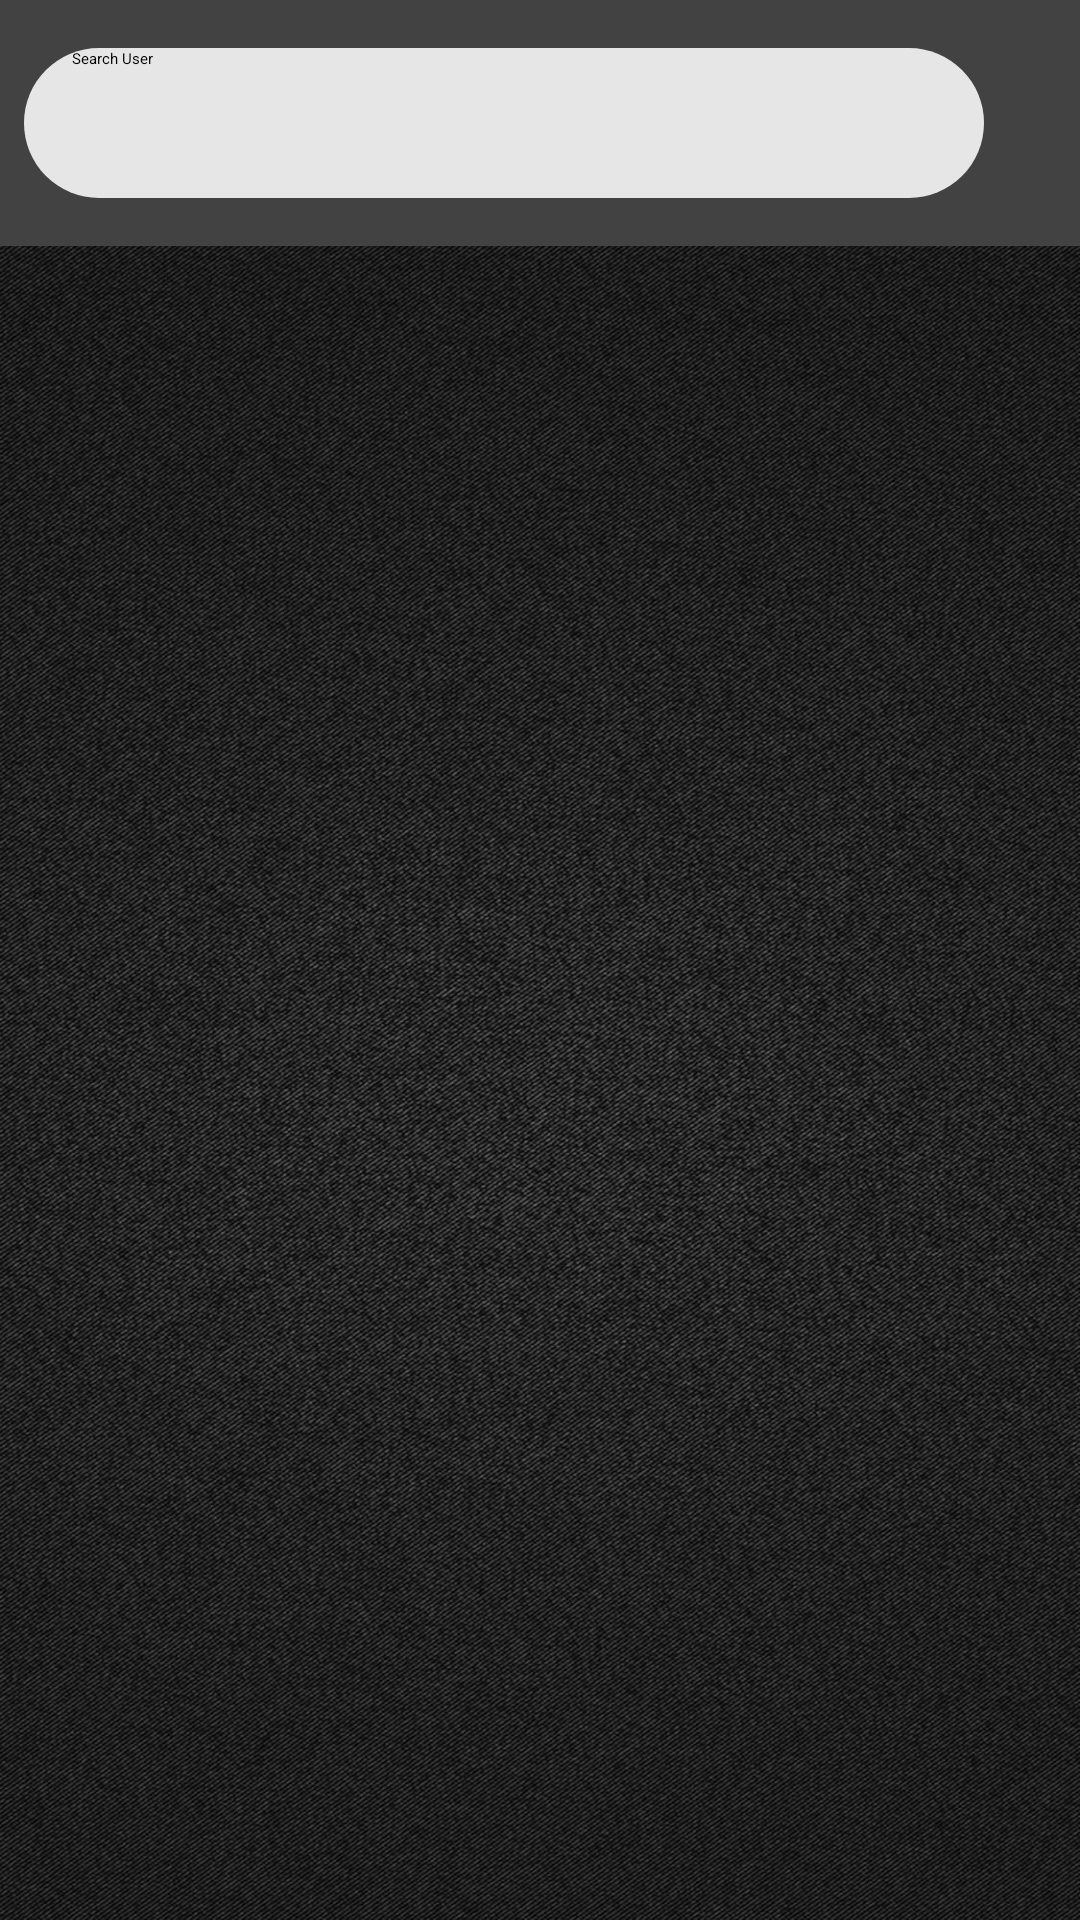

This screen was rendered from an Android layout file. Write that file and the resources it references.
<!-- AndroidManifest.xml: application theme Theme.Submission2 -->
<!-- res/layout/activity_main.xml -->
<?xml version="1.0" encoding="utf-8"?>
<androidx.constraintlayout.widget.ConstraintLayout xmlns:android="http://schemas.android.com/apk/res/android"
    xmlns:app="http://schemas.android.com/apk/res-auto"
    xmlns:tools="http://schemas.android.com/tools"
    android:layout_width="match_parent"
    android:layout_height="match_parent"
    android:background="@color/cardview_dark_background"
    tools:context=".userInterface.MainActivity">


    <EditText
        android:id="@+id/edt_user_search"
        android:layout_width="320dp"
        android:layout_height="50dp"
        android:layout_marginStart="8dp"
        android:layout_marginTop="16dp"
        android:layout_marginEnd="24dp"
        android:background="@drawable/search_bg"
        android:hint="@string/search_user"
        android:paddingStart="16dp"
        android:singleLine="true"
        android:textColor="@color/black"
        app:layout_constraintEnd_toEndOf="parent"
        app:layout_constraintHorizontal_bias="0.0"
        app:layout_constraintStart_toStartOf="parent"
        app:layout_constraintTop_toTopOf="parent" />


    <ImageView
        android:id="@+id/btn_search"
        android:layout_width="35dp"
        android:layout_height="35dp"
        android:layout_gravity="left|center_vertical"
        android:layout_marginStart="8dp"
        android:layout_marginTop="8dp"
        android:layout_marginEnd="10dp"
        android:src="@drawable/ic_search_logo"
        app:layout_constraintBottom_toBottomOf="@+id/edt_user_search"
        app:layout_constraintEnd_toEndOf="parent"
        app:layout_constraintStart_toEndOf="@+id/edt_user_search"
        app:layout_constraintTop_toTopOf="@+id/edt_user_search"
        app:layout_constraintVertical_bias="0.0" />

    <androidx.recyclerview.widget.RecyclerView
        android:id="@+id/rv_github_search"
        android:layout_width="0dp"
        android:layout_height="0dp"
        android:layout_marginTop="16dp"
        android:background="@drawable/wall_git"
        app:layout_constraintBottom_toBottomOf="parent"
        app:layout_constraintEnd_toEndOf="parent"
        app:layout_constraintHorizontal_bias="0.0"
        app:layout_constraintStart_toStartOf="parent"
        app:layout_constraintTop_toBottomOf="@+id/edt_user_search"
        app:layout_constraintVertical_bias="0.0" />

    <ProgressBar
        android:id="@+id/progressBar"
        style="?attr/progressBarStyle"
        android:layout_width="wrap_content"
        android:layout_height="wrap_content"
        android:layout_marginBottom="332dp"
        app:layout_constraintBottom_toBottomOf="parent"
        app:layout_constraintEnd_toEndOf="@+id/rv_github_search"
        app:layout_constraintHorizontal_bias="0.498"
        app:layout_constraintStart_toStartOf="@+id/rv_github_search"
        app:layout_constraintTop_toTopOf="@+id/rv_github_search"
        app:layout_constraintVertical_bias="0.962" />

</androidx.constraintlayout.widget.ConstraintLayout>
<!-- resources referenced by this layout -->
<resources>
  <!-- drawable search_bg (drawable) -->
  <?xml version="1.0" encoding="utf-8"?>
  <shape xmlns:android="http://schemas.android.com/apk/res/android">
  
      <corners android:radius="25dp"/>
      <gradient android:startColor="#E6E6E6"
          android:endColor="#E6E6E6" />
  </shape>
  <!-- drawable wall_git: jpg bitmap (drawable, 499663 bytes) -->
  <string name="search_user">Search User</string>
  <style name="Theme.Submission2" parent="Theme.MaterialComponents.DayNight.DarkActionBar">
          
          <item name="colorPrimary">@color/black</item>
          <item name="colorPrimaryVariant">@color/black</item>
          <item name="colorOnPrimary">@color/white</item>
          
          <item name="colorSecondary">@color/teal_200</item>
          <item name="colorSecondaryVariant">@color/teal_200</item>
          <item name="colorOnSecondary">@color/black</item>
          
          <item name="android:statusBarColor" tools:targetApi="l">?attr/colorPrimaryVariant</item>
          
      </style>
  <!-- not gathered from this repository: default colours our renderer supplied (Android Studio template values) -->
  <color name="teal_200">#FF03DAC5</color>
  <color name="black">#FF000000</color>
  <color name="white">#FFFFFFFF</color>
</resources>
